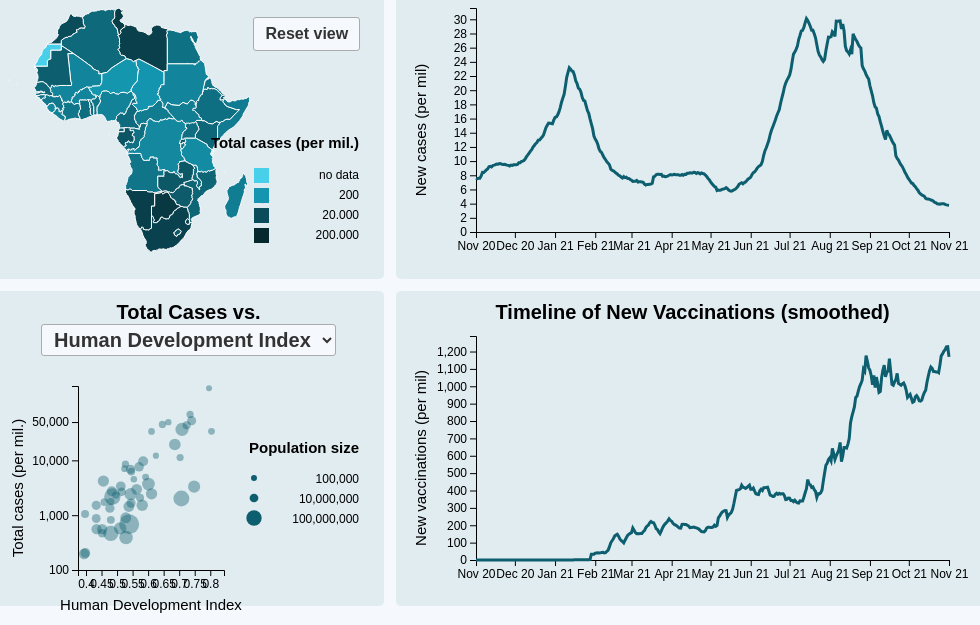
D3 v6 page, settled after 480 driven frames (8 s of simulated time); the page loaded 4 data file(s).


// ── view_bl.js
// ##################################
// View bottom left: Scatterplot
// ##################################

// Change correlation variable on drop down change
let corr_var = "human_development_index"
let corr_var_clean = "Human Development Index"


function plotScatterPlot(sel_countries, sel_colors) {
    // Load data
    d3.csv("../data/scatter.csv").then(data => {


    // Store values for svg creation
    const div = d3.select("#left_row2")
    const w = div._groups[0][0]["clientWidth"] - 20;
    const h = div._groups[0][0]["clientHeight"] - 90;
    const x_padding_left = 85;
    const x_padding_right = 140;
    const y_padding = 20;


    // Update 
    d3.select("#dropCorrVar").on("change", function() {
        // Get column and clean variable name and update plot
        const selector_element = d3.select(this).node()
        corr_var = selector_element.value;
        corr_var_clean = selector_element.options[selector_element.options.selectedIndex].text
        plotScatterHelper(corr_var, corr_var_clean, sel_countries, sel_colors)
    })

    function plotScatterHelper(corr_var, corr_var_clean, sel_countries, sel_colors) {
        d3.selectAll("#bl_svg").remove();

        let svg = d3.select("#left_row2")
                    .append("svg")
                    .attr("id", "bl_svg")
                    .attr("width", w)
                    .attr("height", h);
        
                    
        let data_sample = []
        data.forEach(e => {
            if (e[corr_var]) {
                var dict = {
                    "country": e["country"], 
                    "population": +e["population"],
                    "total_cases_per_million": +e["total_cases_per_million"],
                    corr_var: +e[corr_var],
                }
                data_sample.push(dict)
            }
        });
        
        
        // Add x axis
        let minScaling = 0
        if (["human_development_index", "life_expectancy"].includes(corr_var)) {
            minScaling = 0.95
        }

        const xMinMax = d3.extent(data_sample, d => d["corr_var"])
        const xScale = d3.scaleLinear()
                        .domain([xMinMax[0] * minScaling, xMinMax[1]*1.05])
                        .range([x_padding_left, w - x_padding_right]);

        const xAxis = d3.axisBottom(xScale)
                        .ticks(8).tickFormat(d => d.toLocaleString())

        svg.append("g")
            .attr("class", "axis")
            .attr("transform", "translate(0," + (h - y_padding) + ")")
            .call(xAxis);


        // Add y axis
        const yMinMax = d3.extent(data_sample, d => d["total_cases_per_million"]);
        const yScale = d3.scaleLog()
            .domain([100, yMinMax[1] * 1.1])
            .range([h - y_padding, y_padding]);
        
        const yAxis = d3.axisLeft(yScale)
            .tickValues([100, 1000, 10000, 50000])
            .tickFormat(d => d.toLocaleString())

        svg.append("g")
            .attr("class", "axis")
            .attr("transform", "translate(" + (x_padding_left) + ",0)")
            .call(yAxis);


        // Circle size scaler
        const popMinMax = d3.extent(data_sample, d => d["population"])
        const circleScaler = d3.scaleSqrt()
                                .domain([popMinMax[0], popMinMax[1]])
                                .range([3, 10])


        // Add data
        svg.append("g")
            .selectAll("circle")
            .data(data_sample)
            .enter()
            .append("circle")
                .attr("cy", d => yScale(d["total_cases_per_million"]))
                .attr("cx", d => xScale(d["corr_var"]))
                .attr("r", d => circleScaler(d["population"]))
                .attr("fill-opacity", function(d) {
                    if (sel_countries.includes(d["country"])) {
                        return 0.85
                    } else {
                        return 0.4
                    }
                })
                .attr("fill", function(d) {
                    if (sel_countries.includes(d["country"])) {
                        return sel_colors[d["country"]]
                    } else {
                        return "#0d5f6f"
                    }
                })
                .on("mouseover", hoverOn)
                .on("mouseout", hoverOff);


        // Hover effect functions
        function hoverOn(event, d) {        
            d3.select(this)
                .raise()
                .style("stroke-opacity", 1)
                .style("stroke", "#0d5f6f")
                .style("stroke-width", 2)
            
            svg.append("text")
                .attr("class", "countryLabelScatter")    
                .text(d["country"])
                .attr("text-anchor", "end")
                .attr("fill", "#F5F8FC")
                .attr("x", xScale(d["corr_var"]) - 17)
                .attr("y", yScale(d["total_cases_per_million"]) + 5)
                .each(function(d) {
                    var bbox = this.getBBox()
                    svg.append("rect")
                        .attr("class", "rectBehindText")
                        .attr("x", bbox.x - 2)
                        .attr("y", bbox.y - 2)
                        .attr("width", bbox.width + 4)
                        .attr("height", bbox.height + 4)
                        .attr("opacity", 0)
                        .transition().duration(30)
                        .attr("opacity", 0.7)
                })
                .raise()
                .attr("opacity", 0)
                .transition().duration(30)
                .attr("opacity", 1)
            }

        function hoverOff(event, d) {
            d3.select(this)
                .transition().duration(150)
                .style("stroke-opacity", 0)

            d3.selectAll(".countryLabelScatter, .rectBehindText")
                .transition().duration(150)
                .attr("opacity", 0)
                .remove()
        }
        

        // Add x axis label
        svg.append("text")
            .attr("class", "axisLabel")
            .attr("x", (x_padding_left + w - x_padding_right)/2)
            .attr("y", h - y_padding + 40)
            .text(corr_var_clean);


        // Add y axis label
        svg.append("text")
            .attr("class", "axisLabel")
            .attr("x", -h/2 - 10)
            .attr("y", x_padding_left - 55)
            .attr("transform", "rotate(-90)")
            .text("Total cases (per mil.)");

            
        // Add legend of circle size
        const yOffset = h/2
        const legendData = [[yOffset, 100_000], [yOffset + 20, 10_000_000], [yOffset + 40, 100_000_000]]

        svg.append("g")
            .selectAll("circle")
            .data(legendData)
            .enter()
            .append("circle")
                .attr("cy", d => d[0])
                .attr("cx", w-110)
                .attr("r", d => circleScaler(d[1]))
                .attr("fill", "#0d5f6f")

        svg.append("g")
            .selectAll("text")
            .data(legendData)
            .enter()
            .append("text")
                .attr("text-anchor", "end")
                .attr("y", d => d[0]+5)
                .attr("x", w-5)
                .attr("font-size", 12)
                .text(d => d[1].toLocaleString())

        svg.append("text")
            .attr("class", "legendText")
            .attr("y", yOffset-25)
            .attr("x", w-5)
            .text("Population size")
            
}

plotScatterHelper(corr_var, corr_var_clean, sel_countries, sel_colors)
})
}
// ── view_br.js
// ##################################
// View bottom right: Line Chart Vaccinations
// ##################################


function plotBottomLineChart(sel_countries, sel_colors) {
    // Load data
    d3.csv("../data/vacc.csv").then(data_raw => {


    // Date converter
    var timeParser = d3.timeParse("%Y-%m-%d");


    // Transform data to new format
    let data = [];

    data_raw.forEach(e => {    
        let currCountry = e.country;
        delete e.country;

        if (sel_countries.includes(currCountry)) {
            Object.entries(e).forEach(
                ([key, value]) => data.push({
                    country: currCountry,
                    date: timeParser(key),
                    vacc: +value
                })
            );   
        }
    });


    // Group data by country
    const data_grouped = d3.group(data, d => d.country);


    // Store values for svg creation
    const div = d3.select("#right_row2")
    const w = div._groups[0][0]["clientWidth"] - 20;
    const h = div._groups[0][0]["clientHeight"] - 90;
    const x_padding_left = 80;
    const x_padding_right = 20;
    const y_padding = 0;


    // remove existing plot
    d3.selectAll("#br_svg").remove()

    let svg = d3.select("#right_row2")
                    .append("svg")
                    .attr("id", "br_svg")
                    .attr("width", w)
                    .attr("height", h);


    // Add x axis
    const xScale = d3.scaleTime()
                    .domain(d3.extent(data, function(d){return d.date}))
                    .range([x_padding_left, w-x_padding_right]);

    const xAxis = d3.axisBottom(xScale)
                    .tickFormat(d3.timeFormat('%b %y'))
                    .ticks(d3.timeMonth.every(1));

    svg.append("g")
        .attr("class", "axis")
        .attr("transform", "translate(0," + (h - y_padding) + ")")
        .call(xAxis)


    // Add y axis
    const yScale = d3.scaleLinear()
                        .domain([0, d3.max(data.map(d => d.vacc)) * 1.05]) // increase max for aesthetics
                        .range([h-y_padding, y_padding]);

    const yAxis = d3.axisLeft(yScale)
                    .ticks().tickFormat(d => d.toLocaleString());

    svg.append("g")
        .attr("class", "axis")
        .attr("transform", "translate(" + (x_padding_left) + "," + 0 + ")")
        .call(yAxis);


    // Plot lines
    let line = d3.line()
        .x(function(d) {
            return xScale(d.date);
        })
        .y(function(d) {
            return yScale(d.vacc);
        });

    svg.append("g")
        .selectAll("path")
        .data(data_grouped)
        .join("path")
            .attr("stroke", d => sel_colors[d[0]])
            .attr("fill", "none")
            .attr("stroke-width", 3)
            .attr("d", d => line(d[1]))
            .on("mouseover", hoverOn)
            .on("mouseout", hoverOff);

            
    // Add country to line
    svg.selectAll("text")
        .data(data_grouped)
        .enter()
            .append("text")
            .text(d => d.country)
            .attr("x", d => xScale(d[1].slice(-1)[0].date) + 12)
            .attr("y", d => yScale(d[1].slice(-1)[0].vacc) + 6)
        

    // Hover effect functions
    const locale = d3.formatLocale({decimal: ","})
    const formatDecimal = locale.format("$,")
    function hoverOn(event, d) {
        d3.select(this)
            .transition().duration(50)
            .attr("stroke-width", 4.5)

        // Add country name at curser position
        let cursorX = event.clientX - d3.select("#left_row2")._groups[0][0]["clientWidth"] - x_padding_left
        let cursorY = event.clientY - d3.select("#right_row1")._groups[0][0]["clientHeight"] - 180
        let labelText = d[0] + ": " + formatDecimal(yScale.invert(cursorY).toFixed(2))

        svg.append("text")
            .attr("class", "countryLabelLine")
            .text(labelText)
            .attr("text-anchor", "middle")
            .attr("fill", "#F5F8FC")
            .attr("x", cursorX)
            .attr("y", cursorY)
            .each(function(d) {
                var bbox = this.getBBox()
                svg.append("rect")
                    .attr("class", "rectBehindText")
                    .attr("x", bbox.x - 4)
                    .attr("y", bbox.y - 2) 
                    .attr("width", bbox.width + 8)
                    .attr("height", bbox.height + 4)
                    .attr("opacity", 0)
                    .transition().duration(70)
                    .attr("opacity", 0.6)
            })
            .raise()
            .attr("opacity", 0)
            .transition().duration(50)
            .attr("opacity", 1)
    }

    function hoverOff(event, d) {
        d3.selectAll(".countryLabelLine, .rectBehindText")
            .transition().duration(100)
            .attr("opacity", 0)
            .remove()

        d3.select(this)
            .transition(100)
            .attr("stroke-width", 3)
    }


    // Add y axis label
    svg.append("text")
        .attr("class", "axisLabel")
        .attr("x", -h/2 -10)
        .attr("y", x_padding_left - 50)
        .attr("transform", "rotate(-90)")
        .text("New vaccinations (per mil)");

    });
}
// ── view_ul.js
// ##################################
// View upper left: Map Total Cases
// ##################################

// Store values for svg creation
const div = d3.select("#left_row1")
const w = div._groups[0][0]["clientWidth"];
const h = div._groups[0][0]["clientHeight"] - 70;


// Initialize selections and colors
var sel_countries = ["Africa"];
const custom_colors = ["#e41a1c", "#9467bd", "#ff7f00", "#bcbd22", "#f781bf", "#e15759", "#b25f30", 
    "#af7aa1", "#7f7f7f", "#8c564b", "#31b831", "#ff9da7"]
var colors_stack = custom_colors.reverse().slice();
var sel_colors = {"Africa": "#0d5f6f"};


// Load data
Promise.all([
    d3.csv('../data/scatter.csv'),
    d3.json('../data/geo_africa.json') // Geodata from: https://raw.githubusercontent.com/codeforgermany/click_that_hood/master/public/data/africa.geojson
]).then(([data, geodata]) => {


// Map function
function plotMap() {
    // remove existing map
    d3.selectAll("#ul_svg").remove()

    let svg = d3.select("#left_row1")
                .append("svg")
                .attr("id", "ul_svg")
                .attr("width", w)
                .attr("height", h);

    // Plot map of US states using Albers projection
    let maparea = svg.append("g")
    const projection = d3.geoMercator().fitSize([3/4*w, h], geodata)
    const path = d3.geoPath(projection)

    maparea.selectAll("path")
        .data(geodata.features)
        .enter()
        .append("path")
            .attr("d", path) // Add the projection
            .style("stroke", "white")
            .style("stroke-width", 1)
            .style("stroke-array", "100")
            .style("stroke-offset", "10")


    // Scaler to map total cases to color
    const minMax = d3.extent(data, d => +d["total_cases_per_million"])

    const color_scale = d3.scaleSymlog()
        .domain([minMax[0], minMax[1]])
        .range([0.6, 0.1])


    // Fill states according log total cases
    maparea.selectAll("path")
        .data(data)
        .join("path")
            .attr("fill", d => d3.hsl(190, 0.79, color_scale(+d["total_cases_per_million"])))
            .on("click", clickOn)
            .on("mouseover", hoverOn)
            .on("mouseout", hoverOff)


    // Click effect function
    function clickOn(event, d) {
        if (! sel_countries.includes(d["country"])) {
            sel_countries.push(d.country)
            if (colors_stack.length < 1) {
                sel_colors[d.country] = "#e41a1c" // If colors exhausted only use red
            } else {
                sel_colors[d.country] = colors_stack.pop()
            }
            d3.select(this)
                .raise()
                .style("stroke-width", 3)
                .style("stroke", sel_colors[d.country])
                .transition().duration(90)
            updatePlots(sel_countries, sel_colors)
        }
    }


    // Hover effect functions
    function hoverOn(event, d) {
        if (! sel_countries.includes(d["country"])) {
            let next_col = null
            if (colors_stack.length < 1) {
                next_col = "#e41a1c" // If colors exhausted only use red
            } else {
                next_col = colors_stack.slice(-1)
            }
        
            d3.select(this)
                .raise()
                .style("stroke", next_col)
                .style("stroke-width", 3)
        }

        d3.selectAll(".countryLabelMap")
            .remove()

        // Add country name at curser position
        let cursorX = event.clientX
        let cursorY = event.clientY - 170
       
        svg.append("text")
            .attr("class", "countryLabelMap")
            .text(d["country"])
            .attr("text-anchor", "middle")
            .attr("fill", "#F5F8FC")
            .attr("x", cursorX)
            .attr("y", cursorY)
            .each(function(d) {
                var bbox = this.getBBox()
                svg.append("rect")
                    .attr("class", "rectBehindText")
                    .attr("x", bbox.x - 4)
                    .attr("y", bbox.y - 2) 
                    .attr("width", bbox.width + 8)
                    .attr("height", bbox.height + 4)
                    .attr("opacity", 0)
                    .transition().duration(70)
                    .attr("opacity", 0.8)
            })
            .raise()
            .attr("opacity", 0)
            .transition().duration(50)
            .attr("opacity", 1)
        }

    function hoverOff(event, d) {
        if (!sel_countries.includes(d["country"])) {
            d3.select(this)
                .lower()
                .style("stroke-width", 1)
                .style("stroke", "white")
        }

        d3.selectAll(".countryLabelMap, .rectBehindText")
            .transition().duration(30)
            .attr("opacity", 0)
            .remove()
    }

    d3.select("#resetButton")
        .on("click", resetSelection)

    function resetSelection() {
        sel_countries = ["Africa"]
        sel_colors = {"Africa": "#0d5f6f"}
        colors_stack = custom_colors.slice()
        plotMap()
        updatePlots(sel_countries, sel_colors)
    }


    // Add legend
    const yOffset = 160
    const legendData = [[yOffset, 0, "no data"], [yOffset + 20, 200, "200"], [yOffset + 40, 20_000, "20.000"], [yOffset+60, 200_000, "200.000"]]

    svg.append("text")
        .attr("class", "legendText")
        .attr("y", yOffset - 20)
        .attr("x", w - 25)
        .text("Total cases (per mil.)")

    svg.append("g")
        .selectAll("rect")
        .data(legendData)
        .enter()
        .append("rect")
            .attr("x", w - 130)
            .attr("y", d => d[0])
            .attr("width", 15)
            .attr("height", 15)
            .attr("fill", d => d3.hsl(190, 0.79, color_scale(d[1]))) // fill accordingly

    svg.append("g")
        .selectAll("text")
        .data(legendData)
        .enter()
        .append("text")
            .attr("text-anchor", "end")
            .attr("y", d => d[0] + 11)
            .attr("x", w - 25)
            .attr("font-size", 12)
            .text(d => d[2])
}


// Call functions to plot map
plotMap()
updatePlots(sel_countries, sel_colors)
})

function updatePlots(sel_countries, sel_colors) {
    plotUpperLineChart(sel_countries, sel_colors)
    plotBottomLineChart(sel_countries, sel_colors)
    plotScatterPlot(sel_countries, sel_colors)
}


// ── view_ur.js
// ##################################
// View upper right: Line Chart Cases
// ##################################


function plotUpperLineChart(sel_countries, sel_colors) {
    // Load data
    d3.csv("../data/cases.csv").then(data_raw => {


    // Date converter
    var timeParser = d3.timeParse("%Y-%m-%d");


    // Transform data to new format
    let data = [];

    data_raw.forEach(e => {
        let currCountry = e.country;
        delete e.country;

        if (sel_countries.includes(currCountry)) {
            Object.entries(e).forEach(
                ([key, value]) => data.push({
                    country: currCountry,
                    date: timeParser(key),
                    cases: +value
                })
            );   
        }
    });


    // Group data by country
    const data_grouped = d3.group(data, d => d.country);


    // Store values for svg creation
    const div = d3.select("#right_row1")
    const w = div._groups[0][0]["clientWidth"] - 20;
    const h = div._groups[0][0]["clientHeight"] - 90;
    const x_padding_left = 80;
    const x_padding_right = 20;
    const y_padding = 0;


    // remove existing plot
    d3.selectAll("#ur_svg").remove()

    let svg = d3.select("#right_row1")
                .append("svg")
                .attr("id", "ur_svg")
                .attr("width", w)
                .attr("height", h);


    // Add x axis
    const xScale = d3.scaleTime()
                    .domain(d3.extent(data, function(d){return d.date}))
                    .range([x_padding_left, w-x_padding_right]);

    const xAxis = d3.axisBottom(xScale)
                    .tickFormat(d3.timeFormat('%b %y'))
                    .ticks(d3.timeMonth.every(1));

    svg.append("g")
        .attr("class", "axis")
        .attr("transform", "translate(0," + (h - y_padding) + ")")
        .call(xAxis)


    // Add y axis
    const yScale = d3.scaleLinear()
                        .domain([0, d3.max(data.map(d => d.cases)) * 1.05]) // increase max for aesthetics
                        .range([h-y_padding, y_padding]);

    const yAxis = d3.axisLeft(yScale)
                    .ticks().tickFormat(d => d.toLocaleString());

    svg.append("g")
        .attr("class", "axis")
        .attr("transform", "translate(" + (x_padding_left) + "," + 0 + ")")
        .call(yAxis);


    // Plot lines
    let line = d3.line()
        .x(function(d) {
            return xScale(d.date);
        })
        .y(function(d) {
            return yScale(d.cases);
        });

    svg.append("g")
        .selectAll("path")
        .data(data_grouped)
        .join("path")
            .attr("stroke", d => sel_colors[d[0]])
            .attr("fill", "none")
            .attr("stroke-width", 3)
            .attr("d", d => line(d[1]))
            .on("mouseover", hoverOn)
            .on("mouseout", hoverOff);

            
    // Add country to line
    svg.selectAll("text")
        .data(data_grouped)
        .enter()
            .append("text")
            .text(d => d.country)
            .attr("x", d => xScale(d[1].slice(-1)[0].date) + 12)
            .attr("y", d => yScale(d[1].slice(-1)[0].cases) + 6)
        

    // Hover effect functions
    const locale = d3.formatLocale({decimal: ","})
    const formatDecimal = locale.format("$,")
    function hoverOn(event, d) {
        d3.select(this)
            .transition().duration(50)
            .attr("stroke-width", 4.5)
            
        // Add country name at curser position
        let cursorX = event.clientX - d3.select("#left_row2")._groups[0][0]["clientWidth"] - x_padding_left
        let cursorY = event.clientY - 165
        let labelText = d[0] + ": " + formatDecimal(yScale.invert(cursorY).toFixed(2))

        svg.append("text")
            .attr("class", "countryLabelLine")
            .text(labelText)
            .attr("text-anchor", "middle")
            .attr("fill", "#F5F8FC")
            .attr("x", cursorX)
            .attr("y", cursorY)
            .each(function(d) {
                var bbox = this.getBBox()
                svg.append("rect")
                    .attr("class", "rectBehindText")
                    .attr("x", bbox.x - 4)
                    .attr("y", bbox.y - 2) 
                    .attr("width", bbox.width + 8)
                    .attr("height", bbox.height + 4)
                    .attr("opacity", 0)
                    .transition().duration(70)
                    .attr("opacity", 0.6)
            })
            .raise()
            .attr("opacity", 0)
            .transition().duration(50)
            .attr("opacity", 1)
    }

    function hoverOff(event, d) {
        d3.selectAll(".countryLabelLine, .rectBehindText")
            .transition().duration(300)
            .attr("opacity", 0)
            .remove()

        d3.select(this)
            .transition(100)
            .attr("stroke-width", 3)
    }


    // Add y axis label
    svg.append("text")
        .attr("class", "axisLabel")
        .attr("x", -h/2 -10)
        .attr("y", x_padding_left - 50)
        .attr("transform", "rotate(-90)")
        .text("New cases (per mil)");

    });
}

### data: ../data/cases.csv
country, 2020-11-01, 2020-11-02, 2020-11-03, 2020-11-04, 2020-11-05, 2020-11-06, 2020-11-07, 2020-11-08, 2020-11-09, 2020-11-10, 2020-11-11, 2020-11-12, 2020-11-13, 2020-11-14, 2020-11-15, 2020-11-16, 2020-11-17, 2020-11-18, 2020-11-19, 2020-11-20, 2020-11-21, 2020-11-22, 2020-11-23
Africa, 7.606, 7.515, 7.584, 7.583, 7.903, 8.413, 8.406, 8.564, 8.764, 8.898, 9.195, 9.262, 9.176, 9.377, 9.434, 9.503, 9.594, 9.56, 9.652, 9.64, 9.565, 9.537, 9.542
Algeria, 7.356, 8.405, 6.856, 7.231, 7.957, 9.026, 10.02, 10.94, 12.02, 13.1, 14.21, 15.05, 15.71, 16.46, 17.3, 17.91, 18.76, 19.55, 20.27, 20.82, 21.57, 22.13, 22.85
Angola, 7.141, 6.639, 6.358, 6.848, 6.98, 7.358, 6.683, 6.142, 5.612, 5.828, 4.973, 4.576, 3.833, 4.034, 4.171, 4.086, 3.753, 4.022, 3.89, 4.323, 4.171, 4.171, 4.183
Benin, 0.92, 1.348, 1.348, 1.091, 1.091, 1.091, 1.091, 1.091, 0.663, 1.048, 1.059, 1.059, 1.059, 1.059, 1.059, 1.059, 1.102, 0.77, 0.77, 0.77, 0.77, 0.77, 0.77
Botswana, 39.05, 39.05, 39.05, 19.5, 19.5, 64.79, 64.79, 64.79, 64.79, 64.79, 64.79, 64.79, 0.0, 21.18, 21.18, 21.18, 50.56, 68.87, 68.87, 95.53, 74.35, 74.35, 74.35
Burkina Faso, 0.359, 0.365, 0.403, 0.428, 0.46, 0.447, 0.41, 0.384, 0.403, 0.328, 0.296, 0.372, 0.384, 0.441, 0.454, 0.447, 0.441, 0.529, 0.485, 0.504, 0.617, 0.592, 0.643
Burundi, 0.366, 0.355, 0.432, 0.421, 0.443, 0.255, 0.299, 0.277, 0.277, 0.199, 0.255, 0.255, 0.211, 0.166, 0.155, 0.177, 0.177, 0.244, 0.211, 0.277, 0.321, 0.377, 0.377
Cameroon, 1.515, 1.586, 1.586, 1.586, 1.586, 2.636, 2.81, 1.489, 1.627, 1.627, 1.981, 2.277, 1.407, 1.791, 2.405, 2.431, 3.234, 2.881, 3.239, 4.836, 5.287, 5.077, 4.979
Cape Verde, 113.4, 108.9, 110.5, 113.7, 121.6, 131.5, 127.6, 119.9, 125.5, 129.3, 133.7, 122.1, 131.3, 124.5, 117.8, 109.1, 101.4, 111, 106, 93.45, 98.98, 109.3, 109.3
Central African Republic, 0.282, 0.307, 0.282, 0.358, 0.23, 0.256, 0.358, 0.256, 0.23, 0.333, 0.282, 0.435, 0.512, 0.41, 0.487, 0.487, 0.41, 0.435, 0.384, 0.282, 0.282, 0.205, 0.205
Chad, 0.516, 0.492, 0.468, 0.427, 0.395, 0.451, 0.443, 0.363, 0.395, 0.419, 0.387, 0.387, 0.395, 0.411, 0.387, 0.403, 0.419, 0.379, 0.411, 0.339, 0.298, 0.339, 0.363
Comoros, 3.414, 3.414, 3.414, 4.097, 4.097, 3.414, 2.049, 3.073, 3.073, 3.073, 2.561, 2.561, 2.902, 2.902, 2.732, 2.732, 2.732, 3.756, 3.756, 3.073, 3.073, 2.902, 2.902
Congo, 1.388, 1.388, 2.13, 2.13, 2.13, 2.13, 2.13, 0.742, 0.742, 0.0, 0.0, 3.254, 3.254, 3.254, 3.254, 3.254, 6.054, 6.054, 2.8, 2.8, 2.8, 2.8, 6.197
DR Congo, 0.306, 0.319, 0.341, 0.345, 0.336, 0.304, 0.317, 0.315, 0.307, 0.31, 0.349, 0.297, 0.31, 0.303, 0.358, 0.333, 0.323, 0.251, 0.456, 0.573, 0.606, 0.577, 0.633
Djibouti, 3.951, 3.441, 4.079, 4.333, 4.588, 5.226, 5.735, 5.608, 5.735, 6.883, 7.392, 7.01, 5.353, 5.098, 5.098, 5.226, 3.569, 2.931, 2.931, 2.167, 2.039, 2.039, 2.422
Egypt, 1.49, 1.539, 1.568, 1.602, 1.672, 1.7, 1.762, 1.811, 1.886, 1.927, 1.972, 1.998, 2.014, 2.014, 2.04, 2.016, 2.043, 2.098, 2.229, 2.394, 2.573, 2.74, 2.909
Equatorial Guinea, 0.768, 0.512, 0.512, 0.768, 0.768, 0.341, 0.341, 0.341, 0.256, 1.109, 1.024, 1.024, 1.024, 1.024, 1.024, 2.473, 1.621, 1.45, 1.45, 1.45, 1.45, 2.218, 0.768
Eritrea, 0.078, 0.078, 0.737, 0.737, 0.737, 0.892, 0.814, 1.086, 1.086, 0.427, 0.427, 0.427, 0.349, 0.349, 0.078, 0.078, 1.047, 1.047, 1.047, 1.318, 1.318, 2.249, 2.249
Ethiopia, 3.834, 3.751, 3.746, 3.802, 3.544, 3.578, 3.424, 3.514, 3.58, 3.52, 3.271, 3.295, 3.308, 3.486, 3.609, 3.526, 3.559, 3.552, 3.706, 3.681, 3.615, 3.509, 3.549
Gabon, 2.93, 2.93, 2.811, 2.811, 2.87, 2.87, 3.887, 3.229, 3.229, 2.691, 2.691, 2.571, 2.571, 2.392, 2.392, 2.392, 1.973, 1.973, 0.837, 4.066, 4.126, 4.126, 4.126
Gambia, 0.634, 0.739, 0.686, 0.528, 0.581, 0.634, 0.634, 0.634, 0.897, 0.95, 0.897, 0.897, 0.95, 0.95, 0.95, 0.475, 0.422, 0.422, 0.422, 0.739, 1.267, 1.267, 1.109
Ghana, 3.141, 3.137, 3.401, 3.623, 3.329, 4.276, 4.703, 3.376, 2.812, 2.193, 4.754, 5.202, 3.93, 4.583, 4.929, 4.929, 5.671, 2.616, 3.205, 3.491, 2.411, 3.102, 3.277
Guinea, 4.154, 5.422, 5.607, 4.061, 5.278, 3.536, 3.381, 3.525, 2.381, 2.536, 2.793, 1.907, 1.794, 1.907, 2.031, 2.041, 2.01, 2.051, 2.031, 1.814, 2.196, 2.216, 2.082
Guinea-Bissau, 0.678, 0.678, 0.746, 0.746, 0.068, 0.068, 0.068, 0.068, 0.068, 0.339, 0.339, 0.339, 0.339, 0.339, 0.339, 0.475, 0.136, 0.136, 0.136, 0.136, 0.136, 0.136, 0.0
Ivory Coast, 1.456, 1.263, 1.354, 1.405, 1.131, 0.817, 0.776, 0.715, 0.796, 0.639, 0.639, 0.614, 0.695, 0.731, 0.67, 0.731, 0.776, 0.796, 0.964, 1.02, 0.781, 0.918, 0.822
Kenya, 16.93, 16.28, 17.46, 16.55, 17.81, 18.46, 18.26, 17.39, 17.48, 17.57, 19.82, 19.08, 18.85, 19.8, 19.84, 20.51, 19.99, 18.88, 18.2, 19.62, 18.51, 18.86, 18.84
La Reunion, 74.8, 74.8, 78.76, 78.76, 82.86, 82.86, 88.73, 88.73, 88.73, 98.85, 98.85, 102.4, 102.4, 90.49, 90.49, 90.49, 86.38, 86.38, 82.57, 82.57, 90.93, 90.93, 90.93
Lesotho, 0.805, 0.805, 1.115, 0.867, 0.929, 0.991, 0.62, 0.62, 0.62, 0.372, 4.027, 3.965, 3.903, 4.832, 5.39, 5.39, 5.266, 1.735, 1.983, 2.416, 1.549, 2.168, 2.23
Liberia, 1.051, 0.539, 0.458, 0.458, 0.377, 0.404, 0.404, 0.377, 0.431, 0.674, 0.647, 0.754, 1.32, 1.401, 1.589, 1.616, 1.67, 1.778, 1.913, 1.616, 1.509, 1.374, 1.32
Libya, 140.9, 126.5, 119.2, 119.8, 119.8, 121.3, 122, 124.6, 127.3, 128.6, 132.6, 132.1, 133.5, 129.7, 117.2, 115, 110.8, 103.3, 96.04, 88.12, 87.66, 87.66, 88.52
Madagascar, 0.69, 0.69, 0.69, 0.69, 0.69, 0.69, 0.0, 0.54, 0.54, 0.54, 0.54, 0.54, 0.54, 0.54, 0.42, 0.42, 0.42, 0.42, 0.569, 0.569, 0.569, 0.15, 0.15
Malawi, 0.301, 0.294, 0.273, 0.259, 0.21, 0.168, 0.133, 0.126, 0.133, 0.14, 0.133, 0.147, 0.126, 0.14, 0.112, 0.098, 0.126, 0.287, 0.301, 0.308, 0.287, 0.273, 0.266
Mali, 0.518, 0.474, 0.468, 0.436, 0.5, 0.607, 0.708, 0.771, 0.892, 0.885, 1.018, 0.91, 1.005, 0.942, 1.214, 1.227, 1.486, 1.486, 1.77, 1.903, 2.295, 2.137, 2.245
Mauritania, 1.629, 1.629, 0.241, 0.271, 0.271, 0.271, 0.271, 2.926, 3.077, 3.258, 3.68, 4.796, 6.696, 6.696, 4.042, 3.982, 6.063, 5.61, 4.494, 2.594, 3.831, 10.26, 10.13
Mauritius, 0.66, 1.209, 1.319, 1.319, 1.209, 1.319, 1.539, 1.539, 2.309, 1.759, 1.759, 1.649, 1.869, 1.649, 1.649, 2.638, 2.638, 2.638, 2.748, 2.528, 2.638, 2.748, 0.55
… [head cut at 6 KiB]
### data: ../data/scatter.csv
country, population, total_cases_per_million, human_development_index, gdp_per_capita, extreme_poverty, handwashing_facilities, life_expectancy, diabetes_prevalence
Algeria, 44903228, 3314, 0.748, 13914, 0.5, 83.74, 76.88, 6.73
Angola, 35588996, 1514, 0.581, 5819, , 26.66, 61.15, 3.94
Benin, 13352864, 1660, 0.545, 2064, 49.6, 11.04, 61.77, 0.99
Botswana, 2630300, 68676, 0.735, 15807, , , 69.59, 4.81
Burkina Faso, 22673764, 555.8, 0.452, 1703, 43.7, 11.88, 61.58, 2.42
Burundi, 12889583, 1513, 0.433, 702.2, 71.7, 6.144, 61.58, 6.05
Cameroon, 27914542, 2957, 0.563, 3365, 23.8, 2.735, 59.29, 7.2
Cape Verde, 593162, 49769, 0.665, 6223, , , 72.98, 2.42
Central African Republic, 5579148, 1054, 0.397, 661.2, , 16.6, 53.28, 6.1
Chad, 17723312, 204.3, 0.398, 1768, 38.4, 5.818, 54.24, 6.1
Comoros, 836783, 4530, 0.554, 1414, 18.1, 15.57, 64.32, 11.88
Congo, 5970430, 2074, 0.574, 4881, 37.0, 47.96, 64.57, 7.2
DR Congo, 99010216, 467.2, 0.48, 808.1, 77.1, 4.472, 60.68, 6.1
Djibouti, 1120851, 7065, 0.524, 2705, 22.5, , 67.11, 6.05
Egypt, 110990096, 2015, 0.707, 10550, 1.3, 89.83, 71.99, 17.31
Equatorial Guinea, 1674916, 4949, 0.592, 22605, , 24.64, 58.74, 7.78
Eritrea, 3684041, 1729, 0.459, 1510, , , 66.32, 6.05
Ethiopia, 123379928, 2183, 0.485, 1730, 26.7, 7.96, 66.6, 7.47
Gabon, 2388997, 11253, 0.703, 16562, 3.4, , 66.47, 7.2
Gambia, 2705995, 2329, 0.496, 1562, 10.1, 7.876, 62.05, 1.91
Ghana, 33475870, 2456, 0.611, 4228, 12.0, 41.05, 64.07, 4.97
Guinea, 13859349, 1342, 0.477, 1999, 35.3, 17.45, 61.6, 2.42
Guinea-Bissau, 2105580, 1767, 0.48, 1549, 67.1, 6.403, 58.32, 2.42
Ivory Coast, 28160548, 1442, 0.538, 3601, 28.2, 19.35, 57.78, 2.42
Kenya, 54027484, 3693, 0.601, 2993, 36.8, 24.65, 66.7, 2.92
La Reunion, 974062, 50314, , , , , 80.48, 
Lesotho, 2305826, 8536, 0.527, 2851, 59.6, 2.117, 54.33, 3.94
Liberia, 5302690, 822.3, 0.48, 752.8, 38.6, 1.188, 64.1, 2.42
Libya, 6812344, 43555, 0.724, 17882, , , 72.91, 10.43
Madagascar, 29611718, 895.6, 0.528, 1416, 77.6, 50.54, 67.04, 3.94
Malawi, 20405318, 2738, 0.483, 1095, 71.4, 8.704, 64.26, 3.94
Mali, 22593598, 554.5, 0.434, 2014, , 52.23, 59.31, 2.42
Mauritania, 4736146, 6250, 0.546, 3598, 6.0, 15.95, 64.92, 2.42
Mauritius, 1299478, 33911, 0.804, 20293, 0.5, , 74.99, 22.02
Morocco, 37457976, 19511, 0.686, 7485, 1.0, , 76.68, 7.14
Mozambique, 32969520, 4201, 0.456, 1136, 62.9, 12.23, 60.85, 3.3
Namibia, 2567024, 45197, 0.646, 9542, 13.4, 44.6, 63.71, 3.94
Niger, 26207982, 196.3, 0.394, 926.0, 44.5, 8.978, 62.42, 2.42
Nigeria, 218541216, 683, 0.539, 5338, , 41.95, 54.69, 2.42
Rwanda, 13776702, 6864, 0.543, 1854, 56.0, 4.617, 69.02, 4.28
Sao Tome and Principe, 227393, 12177, 0.625, 3053, 32.3, 41.34, 70.39, 2.42
Senegal, 17316452, 3367, 0.512, 2471, 38.0, 20.86, 67.94, 2.42
Seychelles, 107135, 206608, 0.796, 26382, 1.1, , 73.4, 10.55
Sierra Leone, 8605723, 468.6, 0.452, 1390, 52.2, 19.27, 54.7, 2.42
Somalia, 17597508, 1026, , , , 9.831, 57.4, 6.05
South Africa, 59893884, 36705, 0.709, 12295, 18.9, 43.99, 64.13, 5.52
South Sudan, 10913172, 870.4, 0.433, 1570, , , 57.85, 10.43
Sudan, 46874200, 576.1, 0.51, 4467, , 23.44, 65.31, 15.67
Swaziland, 1201680, 33713, 0.611, 7739, , 24.1, 60.19, 3.94
Tanzania, 65497752, 392.2, 0.529, 2683, 49.1, 47.95, 65.46, 5.75
Togo, 8848700, 2686, 0.515, 1430, 49.2, 10.47, 61.04, 6.15
Tunisia, 12356116, 52987, 0.74, 10849, 2.0, 78.69, 76.7, 8.52
Uganda, 47249588, 2408, 0.544, 1698, 41.6, 21.22, 63.37, 2.5
Western Sahara, , , , , , , , 
Zambia, 20017670, 9657, 0.584, 3689, 57.5, 13.94, 63.89, 3.94
Zimbabwe, 16320539, 7635, 0.571, 1900, 21.4, 36.79, 61.49, 1.82

### data: ../data/vacc.csv
country, 2020-11-01, 2021-01-09, 2021-01-10, 2021-01-11, 2021-01-12, 2021-01-13, 2021-01-14, 2021-01-15, 2021-01-16, 2021-01-17, 2021-01-18, 2021-01-19, 2021-01-20, 2021-01-21, 2021-01-22, 2021-01-23, 2021-01-24, 2021-01-25, 2021-01-26, 2021-01-27, 2021-01-28, 2021-01-29, 2021-01-30
Africa, , 0.0, 0.0, 0.0, 0.0, 0.0, 0.0, 0.0, 1.0, 1.0, 1.0, 1.0, 1.0, 1.0, 1.0, 1.0, 1.0, 1.0, 1.0, 1.0, 2.0, 33.0, 33.0
Algeria, , , , , , , , , , , , , , , , , , , , , , , 1.0
Angola, , , , , , , , , , , , , , , , , , , , , , , 
Benin, , , , , , , , , , , , , , , , , , , , , , , 
Botswana, , , , , , , , , , , , , , , , , , , , , , , 
Burkina Faso, , , , , , , , , , , , , , , , , , , , , , , 
Burundi, , , , , , , , , , , , , , , , , , , , , , , 
Cameroon, , , , , , , , , , , , , , , , , , , , , , , 
Cape Verde, , , , , , , , , , , , , , , , , , , , , , , 
Central African Republic, , , , , , , , , , , , , , , , , , , , , , , 
Chad, , , , , , , , , , , , , , , , , , , , , , , 
Comoros, , , , , , , , , , , , , , , , , , , , , , , 
Congo, , , , , , , , , , , , , , , , , , , , , , , 
DR Congo, , , , , , , , , , , , , , , , , , , , , , , 
Djibouti, , , , , , , , , , , , , , , , , , , , , , , 
Egypt, , , , , , , , , , , , , , , , , , 2.0, 2.0, 2.0, 2.0, 2.0, 2.0
Equatorial Guinea, , , , , , , , , , , , , , , , , , , , , , , 
Ethiopia, , , , , , , , , , , , , , , , , , , , , , , 
Gabon, , , , , , , , , , , , , , , , , , , , , , , 
Gambia, , , , , , , , , , , , , , , , , , , , , , , 
Ghana, , , , , , , , , , , , , , , , , , , , , , , 
Guinea, , , , , , , , , , , , , , , , , , , , , , , 
Guinea-Bissau, , , , , , , , , , , , , , , , , , , , , , , 
Ivory Coast, , , , , , , , , , , , , , , , , , , , , , , 
Kenya, , , , , , , , , , , , , , , , , , , , , , , 
Lesotho, , , , , , , , , , , , , , , , , , , , , , , 
Liberia, , , , , , , , , , , , , , , , , , , , , , , 
Libya, , , , , , , , , , , , , , , , , , , , , , , 
Madagascar, , , , , , , , , , , , , , , , , , , , , , , 
Malawi, , , , , , , , , , , , , , , , , , , , , , , 
Mali, , , , , , , , , , , , , , , , , , , , , , , 
Mauritania, , , , , , , , , , , , , , , , , , , , , , , 
Mauritius, , , , , , , , , , , , , , , , , , , 23.0, 23.0, 23.0, 23.0, 23.0
Morocco, , , , , , , , , , , , , , , , , , , , , , 1201, 1201
Mozambique, , , , , , , , , , , , , , , , , , , , , , , 
Namibia, , , , , , , , , , , , , , , , , , , , , , , 
Niger, , , , , , , , , , , , , , , , , , , , , , , 
Nigeria, , , , , , , , , , , , , , , , , , , , , , , 
Rwanda, , , , , , , , , , , , , , , , , , , , , , , 
Sao Tome and Principe, , , , , , , , , , , , , , , , , , , , , , , 
Senegal, , , , , , , , , , , , , , , , , , , , , , , 
Seychelles, , , 4667, 4667, 4667, 4667, 5600, 6226, 9334, 10435, 11537, 12638, 14888, 16036, 17184, 15140, 14393, 13656, 15653, 16568, 18341, 18631, 18556
Sierra Leone, , , , , , , , , , , , , , , , , , , , , , , 
Somalia, , , , , , , , , , , , , , , , , , , , , , , 
South Africa, , , , , , , , , , , , , , , , , , , , , , , 
South Sudan, , , , , , , , , , , , , , , , , , , , , , , 
Sudan, , , , , , , , , , , , , , , , , , , , , , , 
Swaziland, , , , , , , , , , , , , , , , , , , , , , , 
Tanzania, , , , , , , , , , , , , , , , , , , , , , , 
Togo, , , , , , , , , , , , , , , , , , , , , , , 
Tunisia, , , , , , , , , , , , , , , , , , , , , , , 
Uganda, , , , , , , , , , , , , , , , , , , , , , , 
Zambia, , , , , , , , , , , , , , , , , , , , , , , 
Zimbabwe, , , , , , , , , , , , , , , , , , , , , , , 

### data: ../data/geo_africa.json
{
 "type": "FeatureCollection",
 "features": [
  {
   "type": "Feature",
   "properties": {
    "name": "Algeria",
    "cartodb_id": 1,
    "created_at": "2013-11-12T16:15:59+0100",
    "updated_at": "2013-11-12T16:15:59+0100"
   },
   "geometry": {
    "type": "MultiPolygon",
    "coordinates": "[... 1 items]"
   }
  },
  {
   "type": "Feature",
   "properties": {
    "name": "Angola",
    "cartodb_id": 2,
    "created_at": "2013-11-12T16:15:59+0100",
    "updated_at": "2013-11-12T16:15:59+0100"
   },
   "geometry": {
    "type": "GeometryCollection",
    "geometries": "[... 1 items]"
   }
  },
  {
   "type": "Feature",
   "properties": {
    "name": "Benin",
    "cartodb_id": 3,
    "created_at": "2013-11-12T16:15:59+0100",
    "updated_at": "2013-11-12T16:15:59+0100"
   },
   "geometry": {
    "type": "MultiPolygon",
    "coordinates": "[... 1 items]"
   }
  },
  {
   "type": "Feature",
   "properties": {
    "name": "Botswana",
    "cartodb_id": 4,
    "created_at": "2013-11-12T16:15:59+0100",
    "updated_at": "2013-11-12T16:15:59+0100"
   },
   "geometry": {
    "type": "MultiPolygon",
    "coordinates": "[... 1 items]"
   }
  },
  {
   "type": "Feature",
   "properties": {
    "name": "Burkina Faso",
    "cartodb_id": 5,
    "created_at": "2013-11-12T16:15:59+0100",
    "updated_at": "2013-11-12T16:15:59+0100"
   },
   "geometry": {
    "type": "MultiPolygon",
    "coordinates": "[... 1 items]"
   }
  },
  {
   "type": "Feature",
   "properties": {
    "name": "Burundi",
    "cartodb_id": 6,
    "created_at": "2013-11-12T16:15:59+0100",
    "updated_at": "2013-11-12T16:15:59+0100"
   },
   "geometry": {
    "type": "MultiPolygon",
    "coordinates": "[... 1 items]"
   }
  },
  {
   "type": "Feature",
   "properties": {
    "name": "Cameroon",
    "cartodb_id": 7,
    "created_at": "2013-11-12T16:15:59+0100",
    "updated_at": "2013-11-12T16:15:59+0100"
   },
   "geometry": {
    "type": "MultiPolygon",
    "coordinates": "[... 1 items]"
   }
  },
  {
   "type": "Feature",
   "properties": {
    "name": "Cape Verde",
    "cartodb_id": 8,
    "created_at": "2013-11-12T16:15:59+0100",
    "updated_at": "2013-11-12T16:15:59+0100"
   },
   "geometry": {
    "type": "GeometryCollection",
    "geometries": "[... 1 items]"
   }
  },
  "... 48 more items"
 ]
}